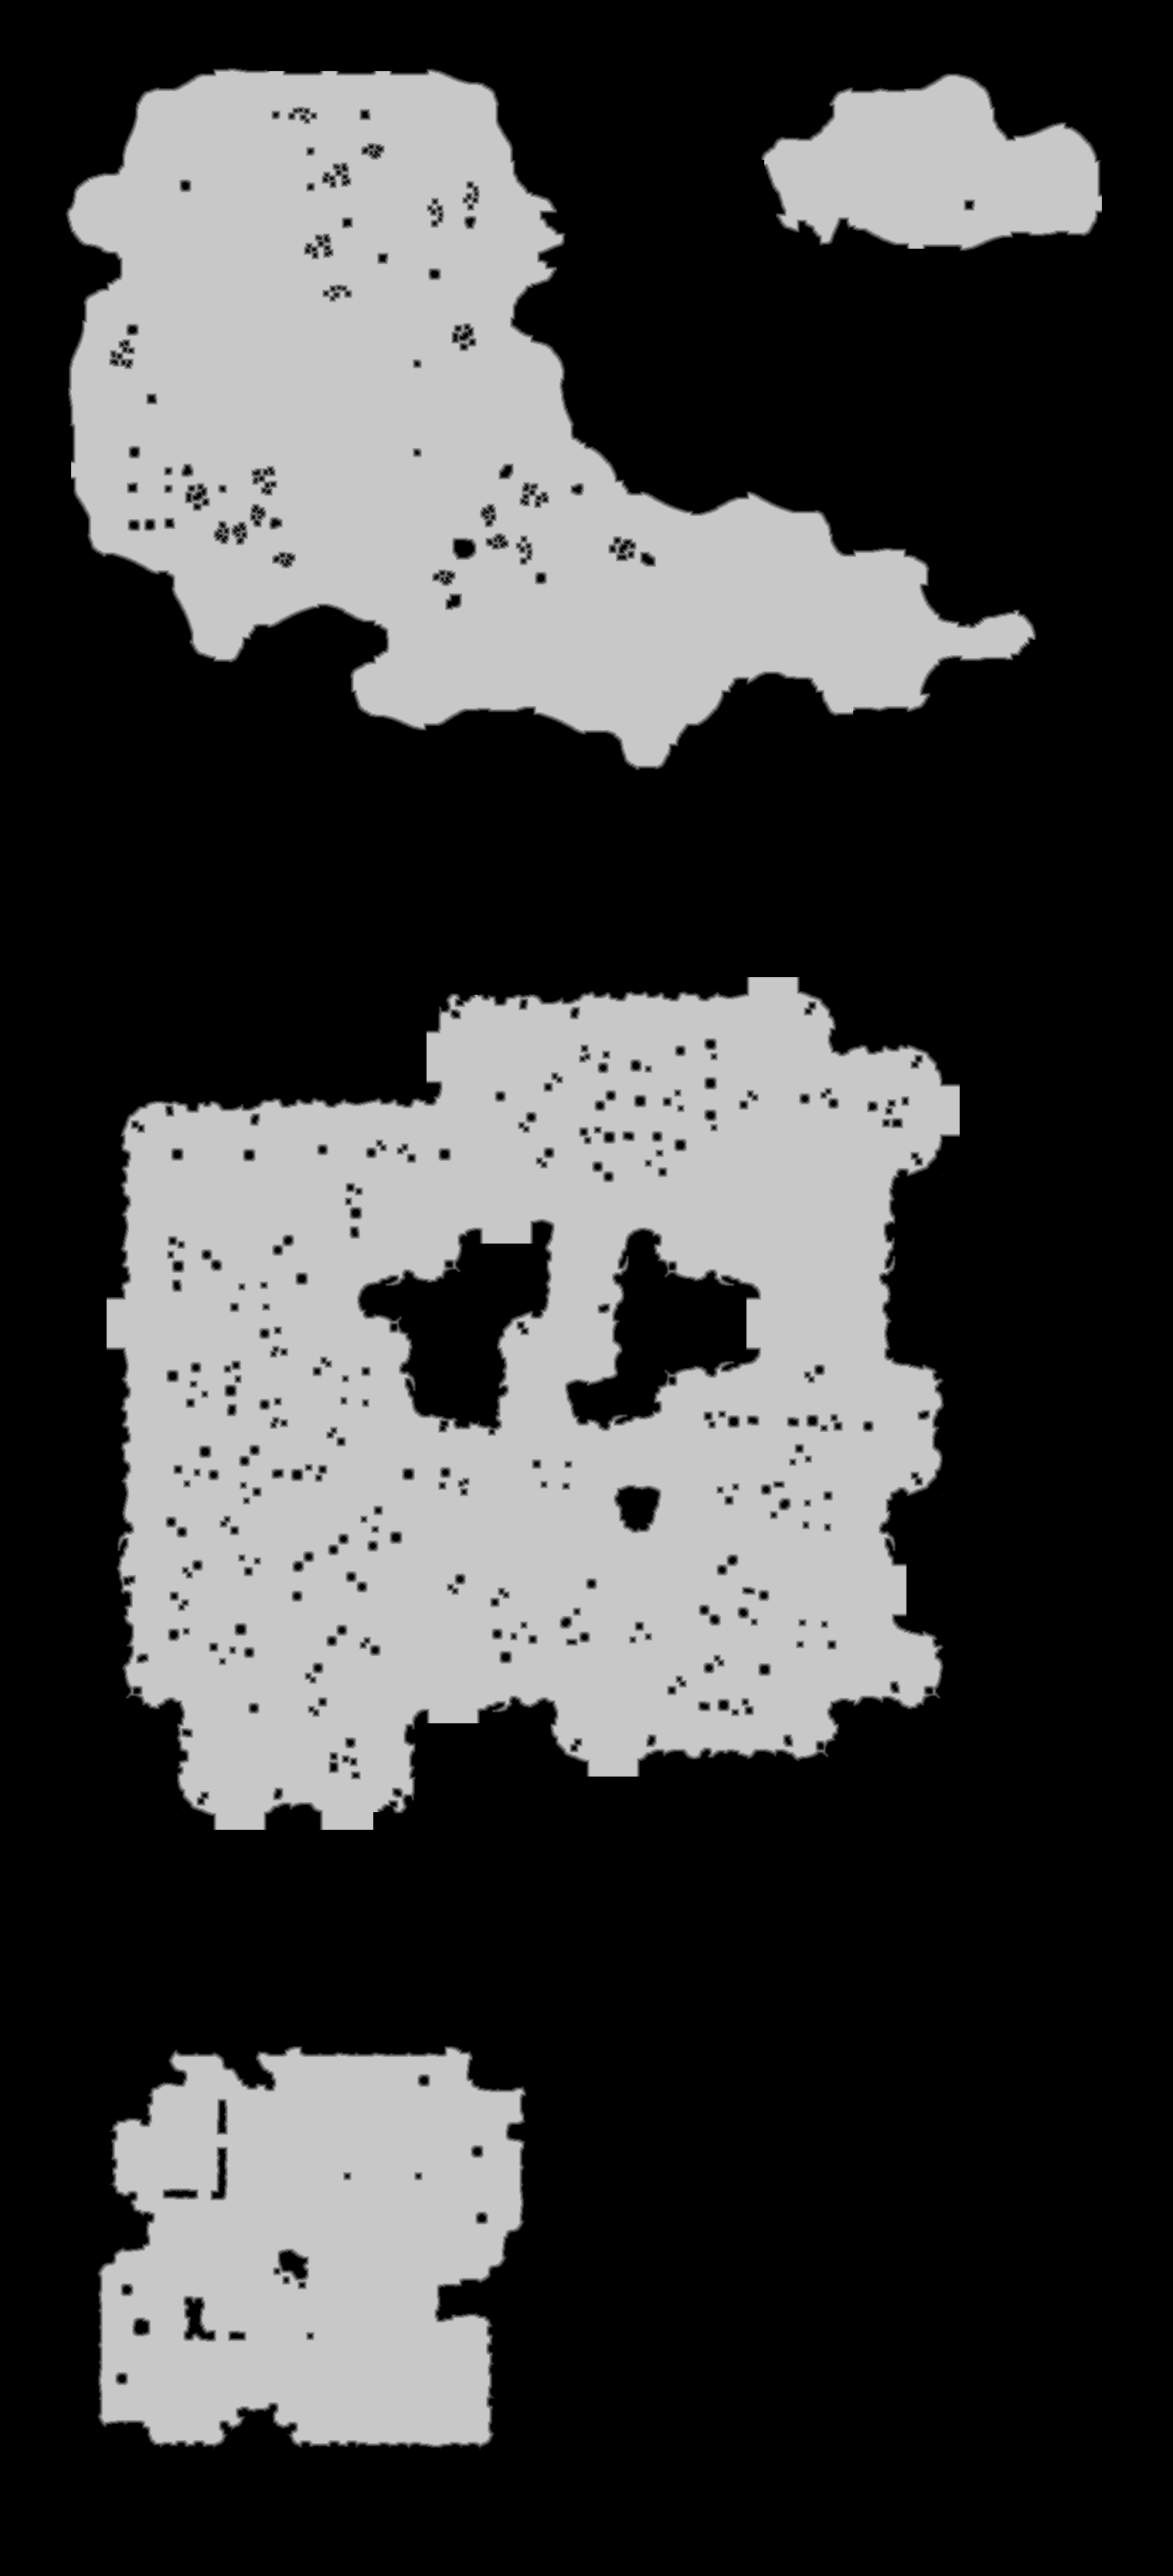

The file beside this chart, header and first rows:
source	tdt_hull ranged
truth	truth_4a1b9f843f0.tsv
width	1518
height	3335
nibble	0	3291241
nibble	1	31063
nibble	2	34540
nibble	3	36733
nibble	4	37905
nibble	5	1631048
